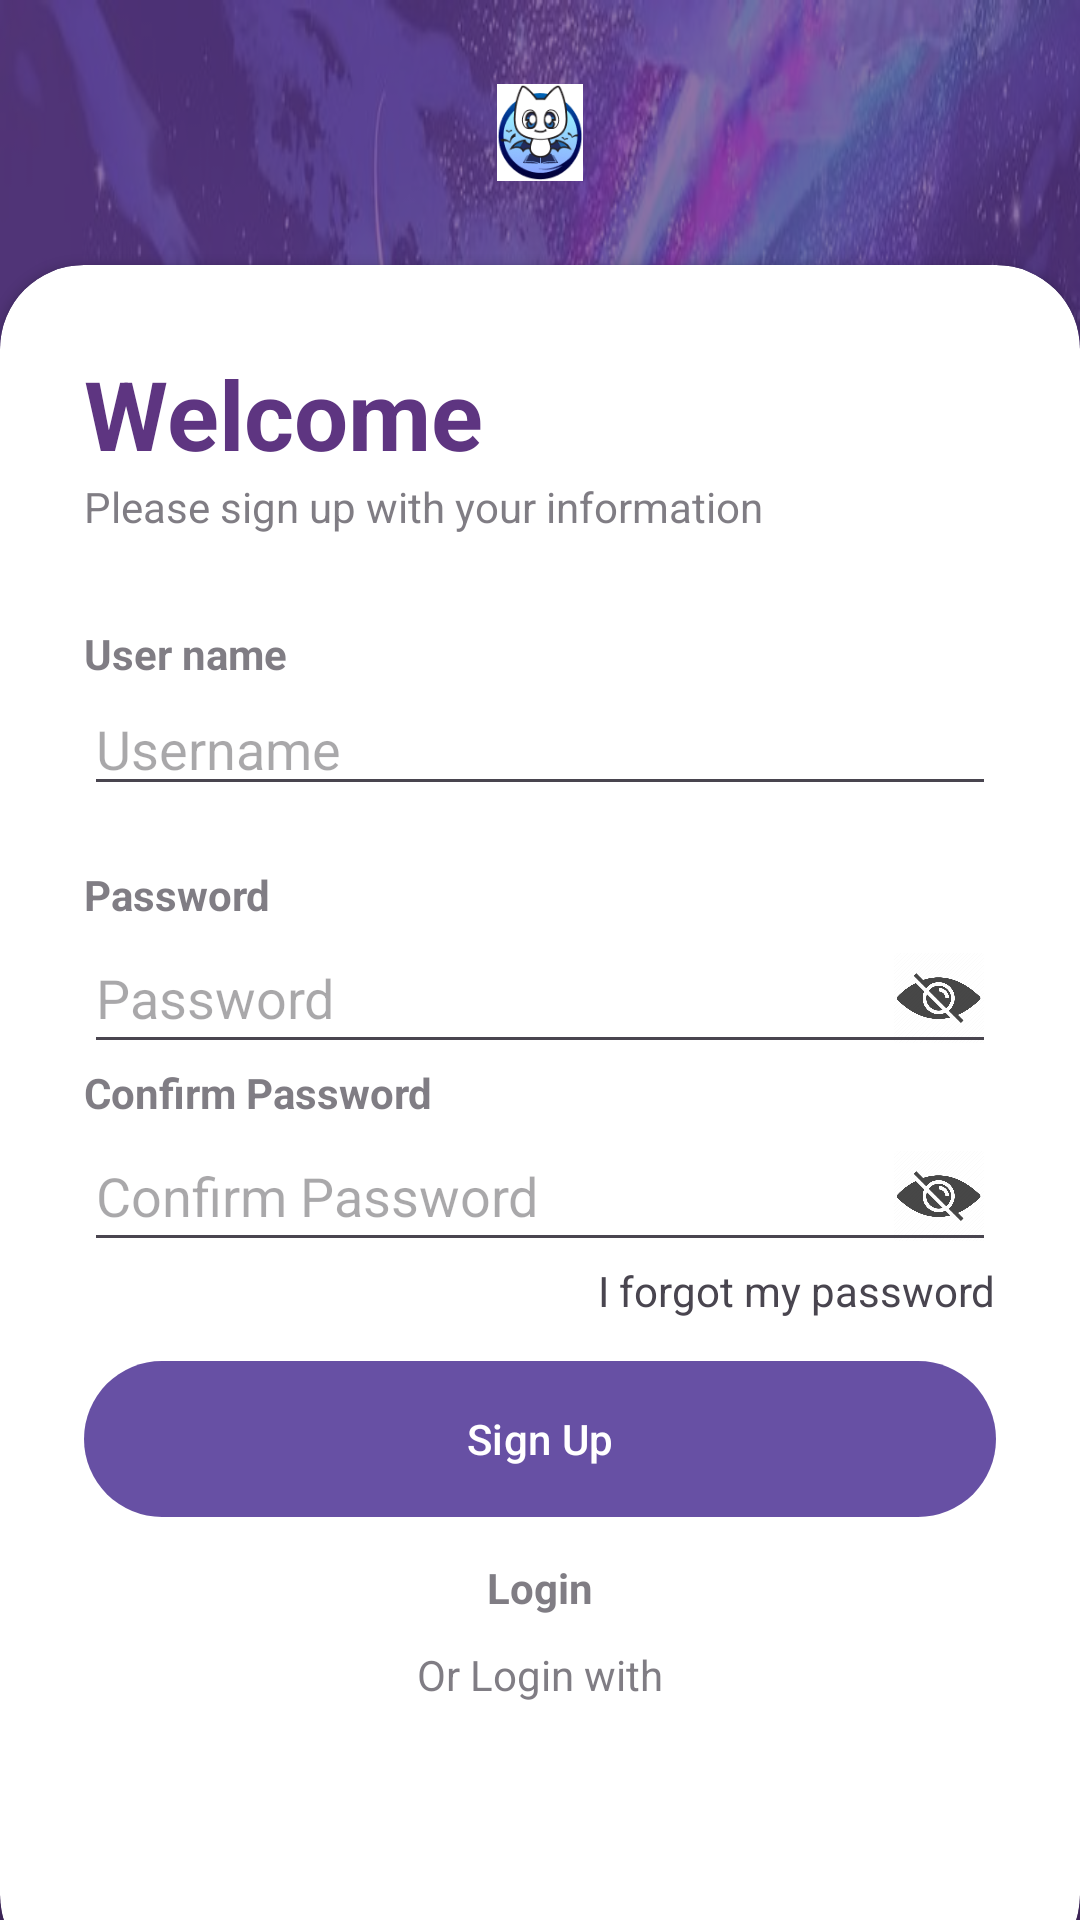

Layout XML and referenced resources for this Android screen:
<!-- AndroidManifest.xml: application theme Theme.Prm232rj -->
<!-- res/layout/register_page.xml -->
<?xml version="1.0" encoding="utf-8"?>
<RelativeLayout xmlns:android="http://schemas.android.com/apk/res/android"
    xmlns:app="http://schemas.android.com/apk/res-auto"
    xmlns:tools="http://schemas.android.com/tools"
    android:layout_width="match_parent"
    android:layout_height="match_parent"
    android:background="@drawable/login"
    tools:context=".MainActivity">


<RelativeLayout
        android:layout_width="match_parent"
        android:layout_height="match_parent"
        android:background="@color/login_primary"
        android:alpha="0.7"/>
    <LinearLayout
        android:layout_width="match_parent"
        android:layout_height="match_parent"
        android:orientation="vertical"
        android:layout_above="@id/card_view"
        android:gravity="center"
        android:padding="28dp">

        <ImageView
            android:layout_width="wrap_content"
            android:layout_height="wrap_content"
            android:src="@drawable/logo"/>

        <TextView
            android:layout_width="wrap_content"
            android:layout_height="wrap_content"
            android:text="Manga Plus"
            android:textStyle="bold"
            android:fontFamily="sans-serif-medium"
            android:textSize="32sp"
            android:textColor="@color/white"/>


    </LinearLayout>
    <androidx.cardview.widget.CardView
        android:layout_width="match_parent"
        android:layout_height="wrap_content"
        android:layout_alignParentBottom="true"
        app:cardCornerRadius="28dp"
        android:layout_marginBottom="-20dp"
        android:id="@+id/card_view"
        >

        <LinearLayout
            android:layout_width="match_parent"
            android:layout_height="wrap_content"
            android:orientation="vertical"
            android:padding="28dp">
            <TextView
                android:layout_width="wrap_content"
                android:layout_height="wrap_content"
                android:text="Welcome"
                android:textColor="@color/login_primary"
                android:textSize="32sp"
                android:textStyle="bold"/>

            <TextView
                android:layout_width="wrap_content"
                android:layout_height="wrap_content"
                android:text="Please sign up with your information"
                android:alpha="0.7"/>

            <View
                android:layout_width="wrap_content"
                android:layout_height="30dp"/>
            <TextView
                android:layout_width="wrap_content"
                android:layout_height="wrap_content"
                android:text="User name"
                android:alpha="0.7"
                android:textStyle="bold"/>

            <EditText
                android:id="@+id/edtUsername"
                android:hint="Username"
                android:layout_width="match_parent"
                android:layout_height="wrap_content"
                android:inputType="text"
                android:drawableEnd="@drawable/outline_add_task_24"/>

            <View
                android:layout_width="wrap_content"
                android:layout_height="20dp"/>
            <TextView
                android:layout_width="wrap_content"
                android:layout_height="wrap_content"
                android:text="Password"
                android:alpha="0.7"
                android:textStyle="bold"/>

            <EditText
                android:id="@+id/edtPassword"
                android:hint="Password"
                android:layout_width="match_parent"
                android:layout_height="wrap_content"
                android:inputType="textPassword"
                android:drawableEnd="@drawable/password_icon_24"/>

            <TextView
                android:layout_width="wrap_content"
                android:layout_height="wrap_content"
                android:text="Confirm Password"
                android:alpha="0.7"
                android:textStyle="bold"/>

            <EditText
                android:id="@+id/edtRePassword"
                android:hint="Confirm Password"
                android:layout_width="match_parent"
                android:layout_height="wrap_content"
                android:inputType="textPassword"
                android:drawableEnd="@drawable/password_icon_24"/>

            <RelativeLayout
                android:layout_width="match_parent"
                android:layout_height="wrap_content">

                <TextView
                    android:id="@+id/tvForgotPassword"
                    android:layout_width="wrap_content"
                    android:layout_height="wrap_content"
                    android:text="I forgot my password"
                    android:layout_alignParentEnd="true"
                    android:layout_centerVertical="true"/>

            </RelativeLayout>
            <View
                android:layout_width="wrap_content"
                android:layout_height="10dp"/>

            <com.google.android.material.button.MaterialButton
                android:id="@+id/btnLogin"
                android:layout_width="match_parent"
                android:layout_height="60dp"
                android:text="Sign Up"
                app:cornerRadius="32dp"/>

            <View
                android:layout_width="wrap_content"
                android:layout_height="10dp"/>
            <LinearLayout
                android:layout_width="match_parent"
                android:layout_height="wrap_content"
                android:orientation="vertical"
                android:gravity="center">

                <TextView
                    android:id="@+id/tvSignUp"
                    android:layout_width="wrap_content"
                    android:layout_height="wrap_content"
                    android:layout_gravity="center"
                    android:alpha="0.7"
                    android:layout_marginBottom="10dp"
                    android:textStyle="bold"
                    android:text="Login" />

                <TextView

                    android:layout_width="wrap_content"
                    android:layout_height="wrap_content"
                    android:layout_gravity="center"
                    android:alpha="0.7"
                    android:text="Or Login with" />

            </LinearLayout>
            <LinearLayout
                android:layout_width="match_parent"
                android:layout_height="wrap_content"
                android:orientation="horizontal"
                android:gravity="center">
                <ImageView
                    android:id="@+id/imgGoogleLogin"
                    android:layout_width="40dp"
                    android:layout_height="40dp"
                    android:layout_margin="12dp"
                    android:background="@drawable/google"/>
            </LinearLayout>
        </LinearLayout>
    </androidx.cardview.widget.CardView>
</RelativeLayout>
<!-- resources referenced by this layout -->
<resources>
  <color name="login_primary">#5E3581</color>
  <color name="white">#FFFFFFFF</color>
  <!-- drawable login: jpg bitmap (drawable, 78311 bytes) -->
  <!-- drawable logo: jpg bitmap (drawable, 16264 bytes) -->
  <!-- drawable password_icon_24 (drawable) -->
  <?xml version="1.0" encoding="utf-8"?>
  <layer-list xmlns:android="http://schemas.android.com/apk/res/android">
      <item
          android:width="30dp"
          android:height="30dp"
          android:drawable="@drawable/password_icon" />
  </layer-list>
  <style name="Theme.Prm232rj" parent="Base.Theme.Prm232rj" />
  <!-- drawable password_icon: png bitmap (drawable, 19408 bytes) -->
  <style name="Base.Theme.Prm232rj" parent="Theme.Material3.DayNight.NoActionBar">
          
          
      </style>
</resources>
